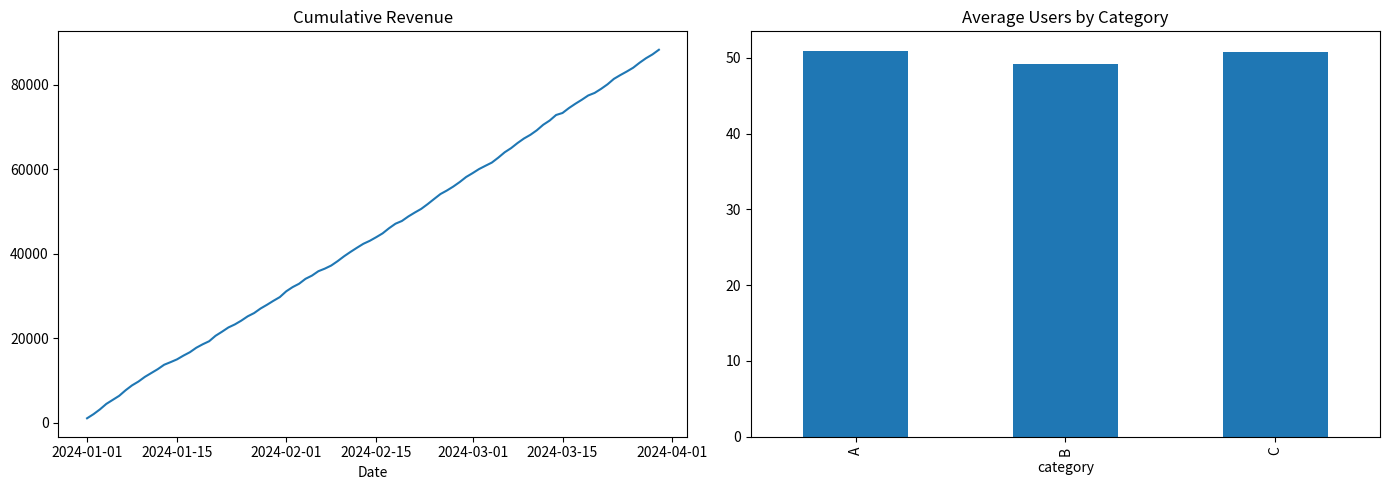

The script that saved this image: (Note: this script raises an exception after producing the figure.)
import pandas as pd
import matplotlib.pyplot as plt
import numpy as np

# Generate sample data
np.random.seed(42)
dates = pd.date_range('2024-01-01', periods=90, freq='D')
df = pd.DataFrame({
    'date': dates,
    'revenue': np.random.normal(1000, 200, 90).cumsum(),
    'users': np.random.poisson(50, 90),
    'category': np.random.choice(['A', 'B', 'C'], 90)
})

print(f'Dataset: {len(df)} rows')
df.head()

# Quick visualization
fig, axes = plt.subplots(1, 2, figsize=(14, 5))

axes[0].plot(df['date'], df['revenue'])
axes[0].set_title('Cumulative Revenue')
axes[0].set_xlabel('Date')

df.groupby('category')['users'].mean().plot(kind='bar', ax=axes[1])
axes[1].set_title('Average Users by Category')

plt.tight_layout()
plt.savefig('../output/figures/overview.png', dpi=150)
plt.show()
